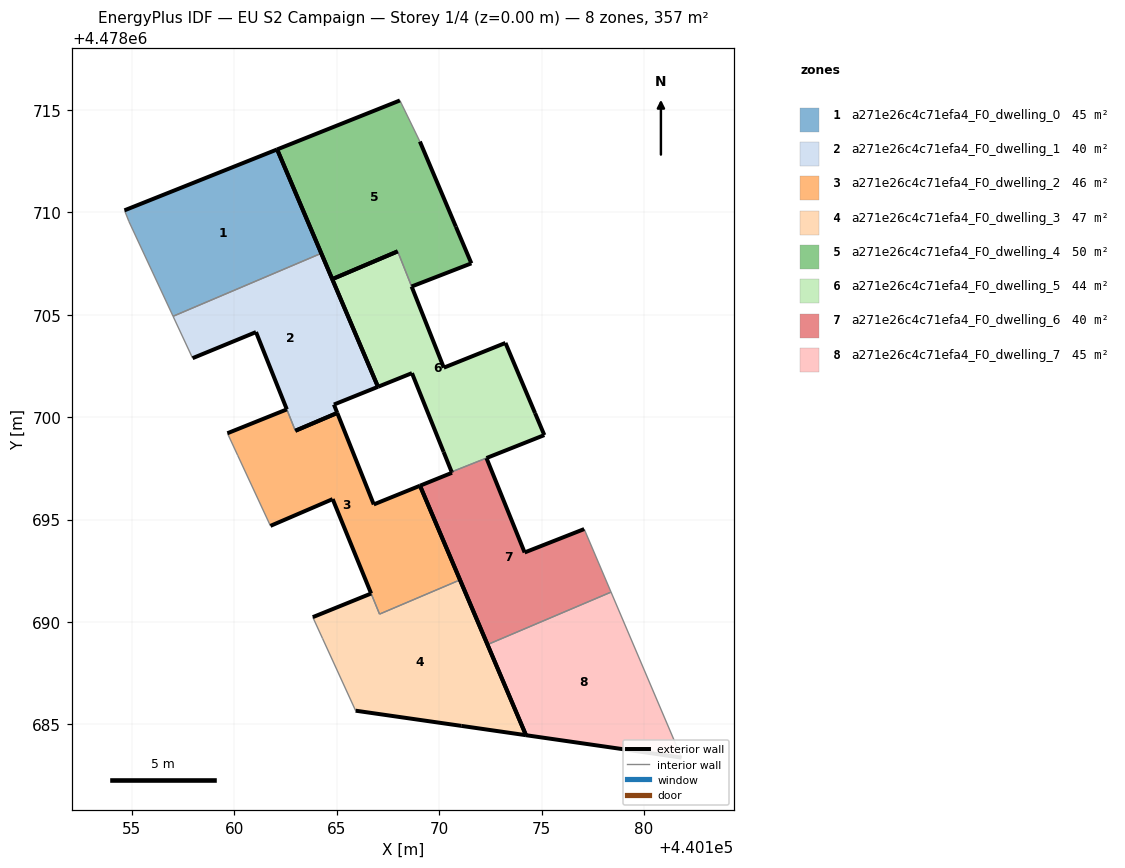
=== STOREY PLAN SPEC (per zone: floor XY polygon, exterior-wall plan segments, windows/doors) ===
zone 1: a271e26c4c71efa4_F0_dwelling_0  (44.6 m²)
  floor: (440164.24, 4478708.00) (440162.09, 4478713.08) (440154.63, 4478710.10) (440154.85, 4478709.56) (440157.01, 4478704.93)
  exterior wall: (440162.09, 4478713.08) – (440164.24, 4478708.00)  [5.5 m]
  exterior wall: (440154.63, 4478710.10) – (440162.09, 4478713.08)  [8.0 m]
  interior walls: 3
zone 2: a271e26c4c71efa4_F0_dwelling_1  (40.2 m²)
  floor: (440167.01, 4478701.49) (440164.24, 4478708.00) (440157.01, 4478704.93) (440157.96, 4478702.88) (440161.06, 4478704.16) (440162.56, 4478700.39) (440162.56, 4478700.38) (440162.98, 4478699.34) (440162.98, 4478699.34) (440165.02, 4478700.21) (440164.86, 4478700.62)
  exterior wall: (440162.56, 4478700.38) – (440162.56, 4478700.39)  [0.0 m]
  exterior wall: (440162.56, 4478700.39) – (440161.06, 4478704.16)  [4.1 m]
  exterior wall: (440161.06, 4478704.16) – (440157.96, 4478702.88)  [3.3 m]
  exterior wall: (440164.24, 4478708.00) – (440167.01, 4478701.49)  [7.1 m]
  exterior wall: (440167.01, 4478701.49) – (440164.86, 4478700.62)  [2.3 m]
  exterior wall: (440164.86, 4478700.62) – (440165.02, 4478700.21)  [0.4 m]
  exterior wall: (440165.02, 4478700.21) – (440162.98, 4478699.34)  [2.2 m]
  exterior wall: (440162.98, 4478699.34) – (440162.98, 4478699.34)  [0.0 m]
  interior walls: 3
zone 3: a271e26c4c71efa4_F0_dwelling_2  (46.3 m²)
  floor: (440171.02, 4478692.06) (440169.06, 4478696.66) (440166.81, 4478695.74) (440165.02, 4478700.21) (440162.98, 4478699.34) (440162.56, 4478700.38) (440159.66, 4478699.22) (440160.16, 4478698.14) (440161.76, 4478694.70) (440164.80, 4478696.00) (440166.68, 4478691.40) (440166.68, 4478691.39) (440167.09, 4478690.39)
  exterior wall: (440166.68, 4478691.39) – (440166.68, 4478691.40)  [0.0 m]
  exterior wall: (440166.68, 4478691.40) – (440164.80, 4478696.00)  [5.0 m]
  exterior wall: (440164.80, 4478696.00) – (440161.76, 4478694.70)  [3.3 m]
  exterior wall: (440159.66, 4478699.22) – (440162.56, 4478700.38)  [3.1 m]
  exterior wall: (440162.98, 4478699.34) – (440165.02, 4478700.21)  [2.2 m]
  exterior wall: (440165.02, 4478700.21) – (440166.81, 4478695.74)  [4.8 m]
  exterior wall: (440166.81, 4478695.74) – (440169.06, 4478696.66)  [2.4 m]
  exterior wall: (440169.06, 4478696.66) – (440171.02, 4478692.06)  [5.0 m]
  interior walls: 5
zone 4: a271e26c4c71efa4_F0_dwelling_3  (47.2 m²)
  floor: (440174.24, 4478684.47) (440171.02, 4478692.06) (440167.09, 4478690.39) (440166.68, 4478691.39) (440163.83, 4478690.24) (440163.83, 4478690.24) (440164.30, 4478689.20) (440165.92, 4478685.67) (440171.08, 4478684.93)
  exterior wall: (440163.83, 4478690.24) – (440166.68, 4478691.39)  [3.1 m]
  exterior wall: (440171.02, 4478692.06) – (440174.24, 4478684.47)  [8.2 m]
  exterior wall: (440174.24, 4478684.47) – (440171.08, 4478684.93)  [3.2 m]
  exterior wall: (440171.08, 4478684.93) – (440165.92, 4478685.67)  [5.2 m]
  interior walls: 5
zone 5: a271e26c4c71efa4_F0_dwelling_4  (50.5 m²)
  floor: (440171.57, 4478707.51) (440170.82, 4478709.31) (440169.06, 4478713.46) (440168.08, 4478715.47) (440162.09, 4478713.08) (440164.78, 4478706.74) (440167.97, 4478708.10) (440168.66, 4478706.38)
  exterior wall: (440167.97, 4478708.10) – (440164.78, 4478706.74)  [3.5 m]
  exterior wall: (440164.78, 4478706.74) – (440162.09, 4478713.08)  [6.9 m]
  exterior wall: (440162.09, 4478713.08) – (440168.08, 4478715.47)  [6.5 m]
  exterior wall: (440169.06, 4478713.46) – (440170.82, 4478709.31)  [4.5 m]
  exterior wall: (440170.82, 4478709.31) – (440171.57, 4478707.51)  [1.9 m]
  exterior wall: (440171.57, 4478707.51) – (440168.66, 4478706.38)  [3.1 m]
  interior walls: 2
zone 6: a271e26c4c71efa4_F0_dwelling_5  (43.6 m²)
  floor: (440175.14, 4478699.13) (440174.68, 4478700.20) (440173.24, 4478703.63) (440170.23, 4478702.42) (440168.66, 4478706.38) (440168.66, 4478706.38) (440167.97, 4478708.10) (440167.97, 4478708.10) (440164.78, 4478706.74) (440167.01, 4478701.49) (440168.67, 4478702.15) (440170.22, 4478698.30) (440170.61, 4478697.33) (440172.31, 4478698.01)
  exterior wall: (440170.61, 4478697.33) – (440170.22, 4478698.30)  [1.0 m]
  exterior wall: (440170.22, 4478698.30) – (440168.67, 4478702.15)  [4.1 m]
  exterior wall: (440168.67, 4478702.15) – (440167.01, 4478701.49)  [1.8 m]
  exterior wall: (440167.01, 4478701.49) – (440164.78, 4478706.74)  [5.7 m]
  exterior wall: (440164.78, 4478706.74) – (440167.97, 4478708.10)  [3.5 m]
  exterior wall: (440167.97, 4478708.10) – (440167.97, 4478708.10)  [0.0 m]
  exterior wall: (440168.66, 4478706.38) – (440168.66, 4478706.38)  [0.0 m]
  exterior wall: (440168.66, 4478706.38) – (440170.23, 4478702.42)  [4.3 m]
  exterior wall: (440170.23, 4478702.42) – (440173.24, 4478703.63)  [3.2 m]
  exterior wall: (440173.24, 4478703.63) – (440174.68, 4478700.20)  [3.7 m]
  exterior wall: (440174.68, 4478700.20) – (440175.14, 4478699.13)  [1.2 m]
  exterior wall: (440175.14, 4478699.13) – (440172.31, 4478698.01)  [3.0 m]
  interior walls: 2
zone 7: a271e26c4c71efa4_F0_dwelling_6  (39.7 m²)
  floor: (440178.39, 4478691.46) (440177.08, 4478694.54) (440174.17, 4478693.40) (440172.31, 4478698.00) (440172.31, 4478698.01) (440170.61, 4478697.33) (440170.61, 4478697.33) (440170.63, 4478697.29) (440169.06, 4478696.66) (440172.36, 4478688.90)
  exterior wall: (440172.36, 4478688.90) – (440169.06, 4478696.66)  [8.4 m]
  exterior wall: (440169.06, 4478696.66) – (440170.63, 4478697.29)  [1.7 m]
  exterior wall: (440170.63, 4478697.29) – (440170.61, 4478697.33)  [0.0 m]
  exterior wall: (440170.61, 4478697.33) – (440170.61, 4478697.33)  [0.0 m]
  exterior wall: (440172.31, 4478698.01) – (440172.31, 4478698.00)  [0.0 m]
  exterior wall: (440172.31, 4478698.00) – (440174.17, 4478693.40)  [5.0 m]
  exterior wall: (440174.17, 4478693.40) – (440177.08, 4478694.54)  [3.1 m]
  interior walls: 3
zone 8: a271e26c4c71efa4_F0_dwelling_7  (44.6 m²)
  floor: (440181.84, 4478683.38) (440178.39, 4478691.46) (440172.36, 4478688.90) (440174.24, 4478684.47)
  exterior wall: (440181.84, 4478683.38) – (440174.24, 4478684.47)  [7.7 m]
  exterior wall: (440174.24, 4478684.47) – (440172.36, 4478688.90)  [4.8 m]
  interior walls: 2

=== DERIVED (storey summary) ===
Building: EU S2 Campaign
Storey: 1 of 4  (floor level z = 0.00 m)
Storey gross floor area: 356.5 m²
Zones on this storey: 8
  - a271e26c4c71efa4_F0_dwelling_0: floor 44.6 m²; exterior wall 13.5 m (40.6 m²); WWR 0.0%
  - a271e26c4c71efa4_F0_dwelling_1: floor 40.2 m²; exterior wall 19.5 m (58.4 m²); WWR 0.0%
  - a271e26c4c71efa4_F0_dwelling_2: floor 46.3 m²; exterior wall 25.9 m (77.6 m²); WWR 0.0%
  - a271e26c4c71efa4_F0_dwelling_3: floor 47.2 m²; exterior wall 19.7 m (59.2 m²); WWR 0.0%
  - a271e26c4c71efa4_F0_dwelling_4: floor 50.5 m²; exterior wall 26.4 m (79.2 m²); WWR 0.0%
  - a271e26c4c71efa4_F0_dwelling_5: floor 43.6 m²; exterior wall 31.6 m (94.8 m²); WWR 0.0%
  - a271e26c4c71efa4_F0_dwelling_6: floor 39.7 m²; exterior wall 18.3 m (54.8 m²); WWR 0.0%
  - a271e26c4c71efa4_F0_dwelling_7: floor 44.6 m²; exterior wall 12.5 m (37.4 m²); WWR 0.0%
Zone adjacency (shared interzone walls):
  - a271e26c4c71efa4_F0_dwelling_0 ↔ a271e26c4c71efa4_F0_dwelling_1
  - a271e26c4c71efa4_F0_dwelling_1 ↔ a271e26c4c71efa4_F0_dwelling_2
  - a271e26c4c71efa4_F0_dwelling_2 ↔ a271e26c4c71efa4_F0_dwelling_3
  - a271e26c4c71efa4_F0_dwelling_4 ↔ a271e26c4c71efa4_F0_dwelling_5
  - a271e26c4c71efa4_F0_dwelling_5 ↔ a271e26c4c71efa4_F0_dwelling_6
  - a271e26c4c71efa4_F0_dwelling_6 ↔ a271e26c4c71efa4_F0_dwelling_7